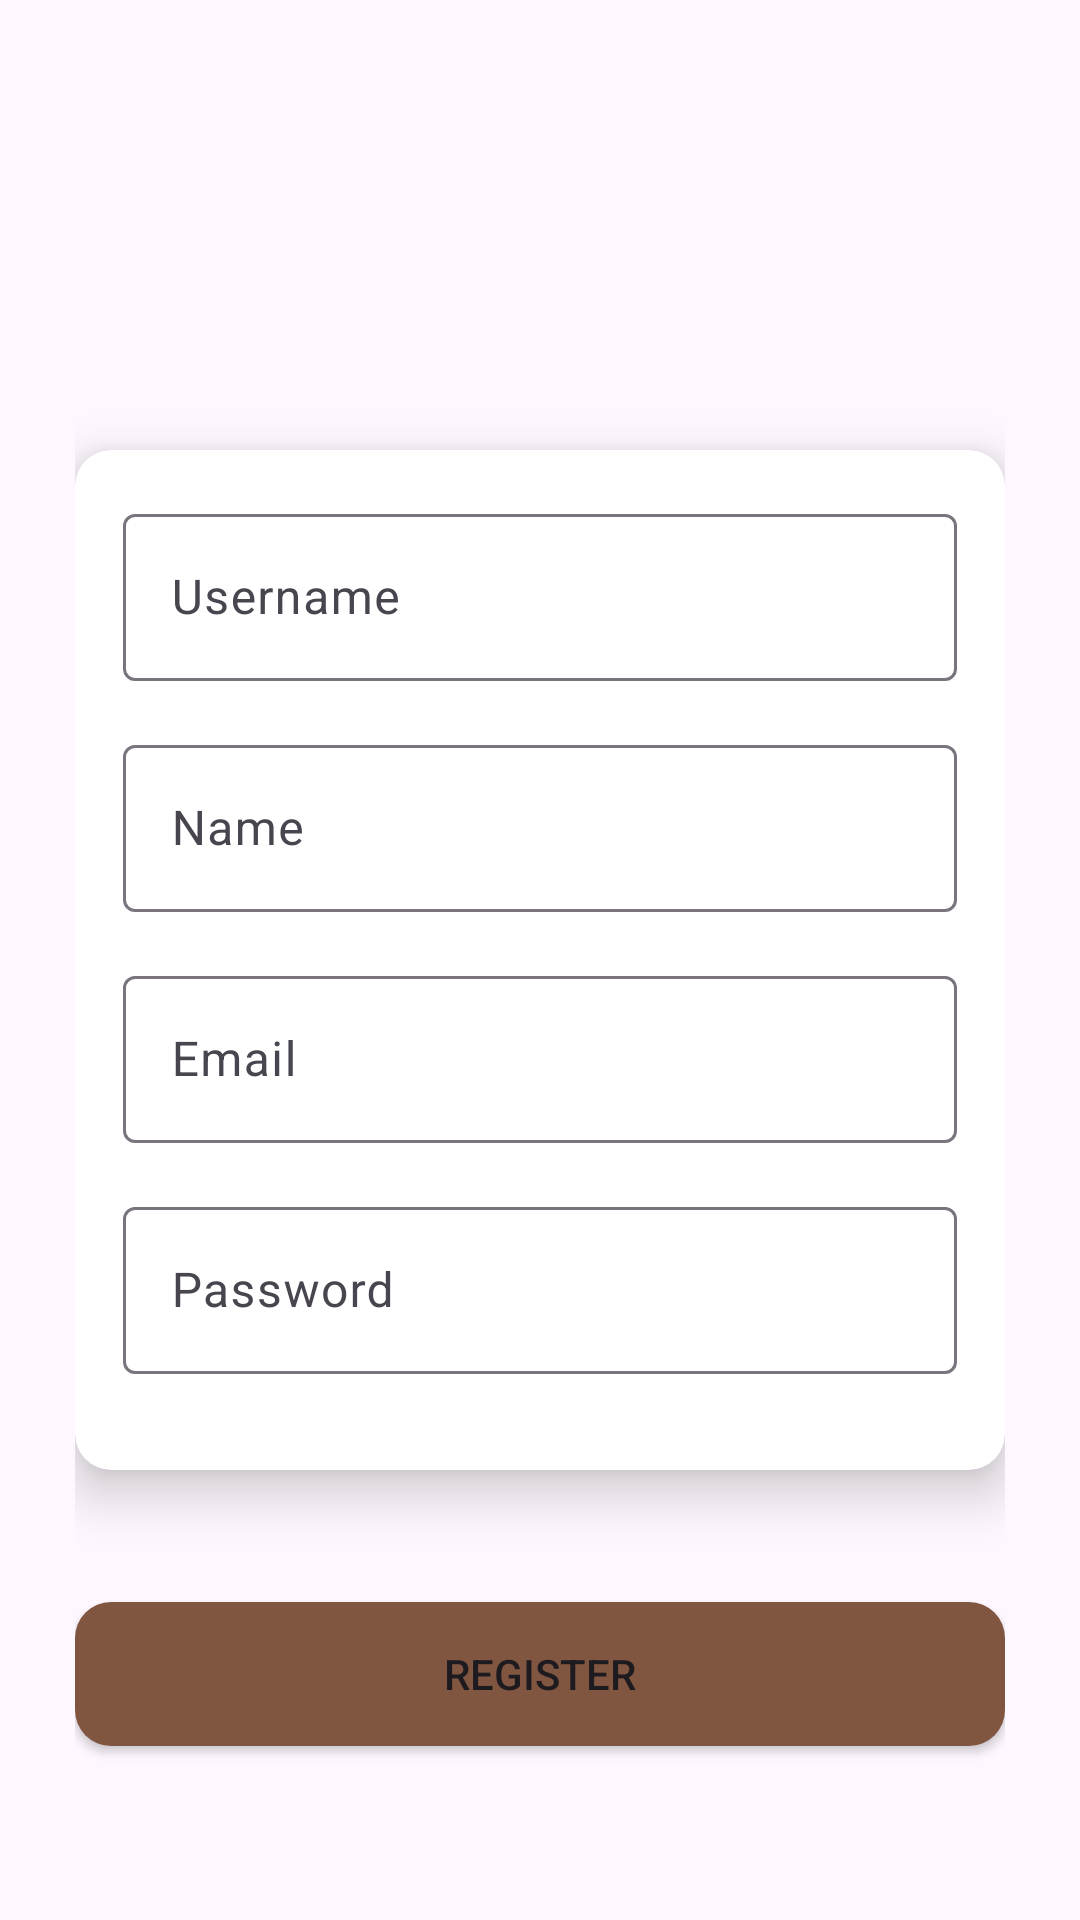

The Android layout XML behind this screen, and the referenced resources:
<!-- AndroidManifest.xml: application theme Theme.Practica_2 -->
<!-- res/layout/register.xml -->
<?xml version="1.0" encoding="utf-8"?>
<androidx.constraintlayout.widget.ConstraintLayout xmlns:android="http://schemas.android.com/apk/res/android"
    xmlns:app="http://schemas.android.com/apk/res-auto"
    android:layout_width="match_parent"
    android:layout_height="match_parent"
    android:padding="25dp">

    <androidx.cardview.widget.CardView
        android:id="@+id/cardView"
        android:layout_width="0dp"
        android:layout_height="wrap_content"
        app:layout_constraintTop_toTopOf="parent"
        app:layout_constraintBottom_toBottomOf="parent"
        app:layout_constraintStart_toStartOf="parent"
        app:layout_constraintEnd_toEndOf="parent"
        app:cardCornerRadius="12dp"
        app:cardElevation="10dp">

        <LinearLayout
            android:layout_width="match_parent"
            android:layout_height="wrap_content"
            android:orientation="vertical"
            android:padding="16dp">

            
            <com.google.android.material.textfield.TextInputLayout
                android:id="@+id/usernameInputLayout"
                android:layout_width="match_parent"
                android:layout_height="wrap_content"
                android:layout_marginBottom="16dp"
                app:hintEnabled="true">

                <com.google.android.material.textfield.TextInputEditText
                    android:id="@+id/usernameEditText"
                    android:layout_width="match_parent"
                    android:layout_height="wrap_content"
                    android:hint="Username" />

            </com.google.android.material.textfield.TextInputLayout>

            <com.google.android.material.textfield.TextInputLayout
                android:id="@+id/nameInputLayout"
                android:layout_width="match_parent"
                android:layout_height="wrap_content"
                android:layout_marginBottom="16dp"
                app:hintEnabled="true">

                <com.google.android.material.textfield.TextInputEditText
                    android:id="@+id/nameEditText"
                    android:layout_width="match_parent"
                    android:layout_height="match_parent"
                    android:hint="Name"
                    android:inputType="text" />

            </com.google.android.material.textfield.TextInputLayout>

            <com.google.android.material.textfield.TextInputLayout
                android:id="@+id/emailInputLayout"
                android:layout_width="match_parent"
                android:layout_height="wrap_content"
                android:layout_marginBottom="16dp"
                app:hintEnabled="true">

                <com.google.android.material.textfield.TextInputEditText
                    android:id="@+id/emailEditText"
                    android:layout_width="match_parent"
                    android:layout_height="match_parent"
                    android:hint="Email"
                    android:inputType="textEmailAddress" />

            </com.google.android.material.textfield.TextInputLayout>
            
            <com.google.android.material.textfield.TextInputLayout
                android:id="@+id/passwordInputLayout"
                android:layout_width="match_parent"
                android:layout_height="wrap_content"
                android:layout_marginBottom="16dp"
                app:hintEnabled="true">

                <com.google.android.material.textfield.TextInputEditText
                    android:id="@+id/passwordEditText"
                    android:layout_width="match_parent"
                    android:layout_height="wrap_content"
                    android:hint="Password"
                    android:inputType="textPassword" />

            </com.google.android.material.textfield.TextInputLayout>



        </LinearLayout>
    </androidx.cardview.widget.CardView>

    
    <androidx.appcompat.widget.AppCompatButton
        android:id="@+id/registerButton"
        android:layout_width="0dp"
        android:layout_height="wrap_content"
        android:layout_marginTop="44dp"
        android:background="@drawable/login_button_background"
        android:text="Register"
        app:layout_constraintEnd_toEndOf="parent"
        app:layout_constraintStart_toStartOf="parent"
        app:layout_constraintTop_toBottomOf="@+id/cardView"></androidx.appcompat.widget.AppCompatButton>

</androidx.constraintlayout.widget.ConstraintLayout>
<!-- resources referenced by this layout -->
<resources>
  <!-- drawable login_button_background (drawable) -->
  <?xml version="1.0" encoding="utf-8"?>
  <shape xmlns:android="http://schemas.android.com/apk/res/android">
      <corners android:radius="12dp" />
      <solid android:color="@color/dark_cream" /> 
  </shape>
  <style name="Theme.Practica_2" parent="Theme.Material3.DayNight.NoActionBar">
          <item name="backgroundColor">@color/orange</item>
          <item name="textFillColor">@color/black</item>
      </style>
  <color name="dark_cream">#805641</color>
  <color name="orange">#FF9300</color>
  <color name="black">#FF000000</color>
</resources>
